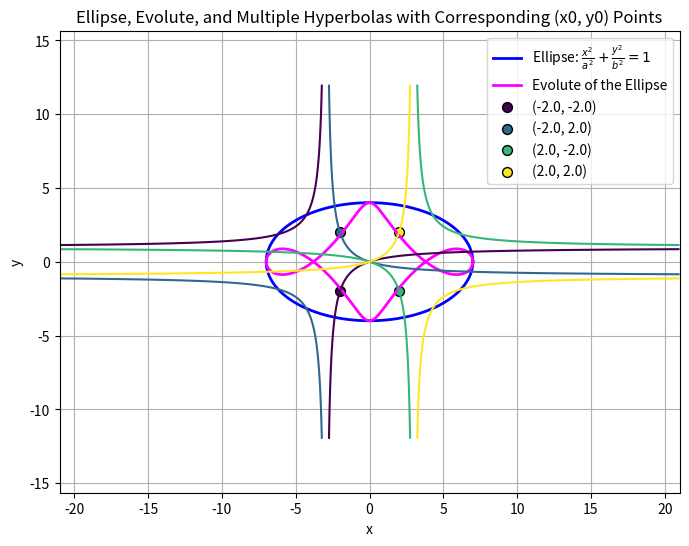

Generate this figure with matplotlib:
import numpy as np
import matplotlib.pyplot as pl
import matplotlib.cm as cm

# a and b for the ellipse
a = 7
b = 4

#Arrays for x0 and y0 ya bich
x0_values = np.linspace(-2, 2, 2)  
y0_values = np.linspace(-2, 2, 2)  

#Parametrising for the ellipse
t = np.linspace(0, 2*np.pi, 800)
x_ellipse = a * np.cos(t)
y_ellipse = b * np.sin(t)

#set up a grid to plot the hyperbola - this was AI magic I am not gonna lie
x_range = np.linspace(-a * 3, a * 3, 800)
y_range = np.linspace(-b * 3, b * 3, 800)
X, Y = np.meshgrid(x_range, y_range)




#Starting to plot


#Plot the ellipse
pl.figure(figsize=(8, 6))
pl.plot(x_ellipse, y_ellipse, label=r'Ellipse: $\frac{x^2}{a^2}+\frac{y^2}{b^2}=1$', color='blue', linewidth=2)

#Evolute of the ellipse:  This shit can be change, in fact it must be changed at some point, because this is fucked
denominator = np.sqrt(a**2 * np.sin(t)**2 + b**2 * np.cos(t)**2)
x_evolute = a * np.cos(t) - ((a**2 - b**2) * (np.sin(t)**2 * np.cos(t))) / denominator
y_evolute = b * np.sin(t) - ((a**2 - b**2) * (np.sin(t) * np.cos(t)**2)) / denominator
pl.plot(x_evolute, y_evolute, label='Evolute of the Ellipse', color='magenta', linewidth=2)


#For the colours of dem hyperbola dere
num_curves = len(x0_values) * len(y0_values)
colours = cm.viridis(np.linspace(0, 1, num_curves))  # Use the 'viridis' colormap

#  plot the hyperbola for each x0, y0 pairing
curve_index = 0
for x0 in x0_values:
    for y0 in y0_values:
        # implicit equation function value computinggg
        F = X * Y * (a**2 - b**2) - a**2 * x0 * Y + b**2 * y0 * X
        
        # Plot the implicit curve using contour with a unique color
        contour = pl.contour(X, Y, F, levels=[0], colors=[colours[curve_index]])

        # Plot the (x0, y0) point with the same color
        pl.scatter(x0, y0, color=colours[curve_index], edgecolors='black', s=50, label=f'({x0:.1f}, {y0:.1f})')

        curve_index += 1  # Move to the next color




pl.xlabel('x')
pl.ylabel('y')
pl.title('Ellipse, Evolute, and Multiple Hyperbolas with Corresponding (x0, y0) Points')
pl.legend()
pl.grid(True)
pl.axis('equal')
pl.show()



